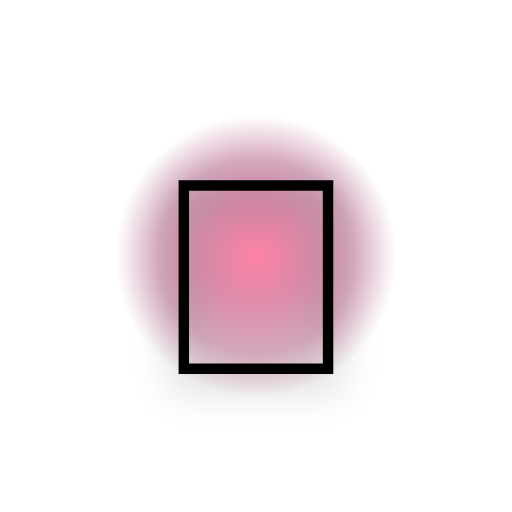
t = 0.00 s
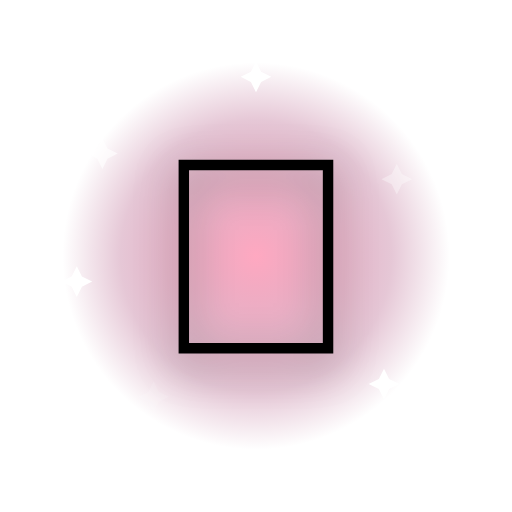
t = 0.55 s
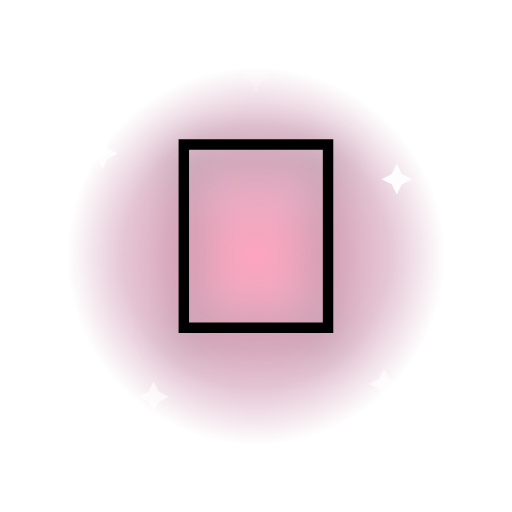
t = 1.10 s
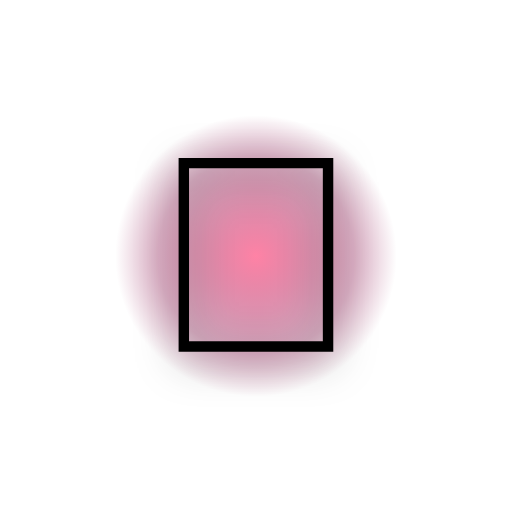
t = 1.60 s
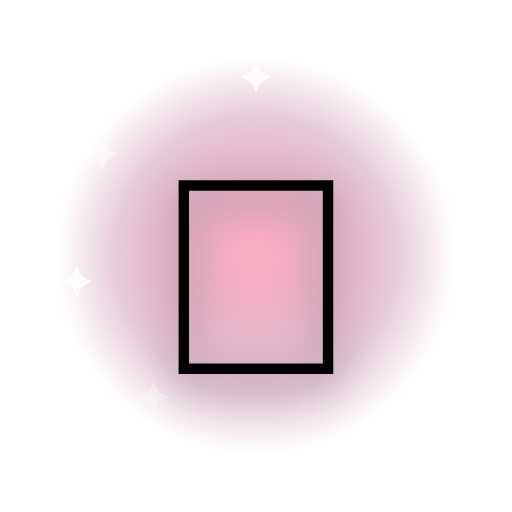
t = 2.20 s
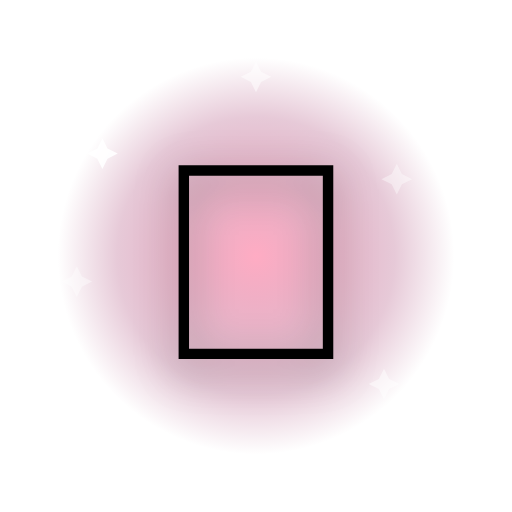
t = 2.60 s

The animated SVG that drew these frames (rendered in a browser with its animation timeline set to each time). Animation: 9 SMIL elements (animate=8,animateTransform=1); one cycle of 3.20 s, repeats indefinitely.

<svg xmlns="http://www.w3.org/2000/svg" viewBox="0 0 200 200">
  <defs>
    <radialGradient id="halo" cx="50%" cy="50%" r="50%">
      <stop offset="0%" stop-color="#ff5c8a" stop-opacity="0.85"/>
      <stop offset="70%" stop-color="#8b0044" stop-opacity="0.35"/>
      <stop offset="100%" stop-color="#8b0044" stop-opacity="0"/>
    </radialGradient>
  </defs>
  <g transform="translate(100 100)">
    <circle r="80" fill="url(#halo)">
      <animate attributeName="r" values="55;85;55" dur="1.6s" repeatCount="indefinite"/>
      <animate attributeName="opacity" values="0.9;0.5;0.9" dur="1.6s" repeatCount="indefinite"/>
    </circle>
    <g transform="translate(-60 -40)"><path d="M0 -6 L2 -2 L6 0 L2 2 L0 6 L-2 2 L-6 0 L-2 -2 Z" fill="#fff"><animate attributeName="opacity" values="0;1;0" dur="1.8s" begin="0.0s" repeatCount="indefinite"/></path></g>
    <g transform="translate(55 -30)"><path d="M0 -6 L2 -2 L6 0 L2 2 L0 6 L-2 2 L-6 0 L-2 -2 Z" fill="#fff"><animate attributeName="opacity" values="0;1;0" dur="2.0s" begin="0.2s" repeatCount="indefinite"/></path></g>
    <g transform="translate(-40 55)"><path d="M0 -6 L2 -2 L6 0 L2 2 L0 6 L-2 2 L-6 0 L-2 -2 Z" fill="#fff"><animate attributeName="opacity" values="0;1;0" dur="2.2s" begin="0.4s" repeatCount="indefinite"/></path></g>
    <g transform="translate(50 50)"><path d="M0 -6 L2 -2 L6 0 L2 2 L0 6 L-2 2 L-6 0 L-2 -2 Z" fill="#fff"><animate attributeName="opacity" values="0;1;0" dur="1.6s" begin="0.6s" repeatCount="indefinite"/></path></g>
    <g transform="translate(0 -70)"><path d="M0 -6 L2 -2 L6 0 L2 2 L0 6 L-2 2 L-6 0 L-2 -2 Z" fill="#fff"><animate attributeName="opacity" values="0;1;0" dur="2.4s" begin="0.8s" repeatCount="indefinite"/></path></g>
    <g transform="translate(-70 10)"><path d="M0 -6 L2 -2 L6 0 L2 2 L0 6 L-2 2 L-6 0 L-2 -2 Z" fill="#fff"><animate attributeName="opacity" values="0;1;0" dur="2.0s" begin="1.0s" repeatCount="indefinite"/></path></g>
    <g>
      <animateTransform attributeName="transform" type="translate" values="0 8;0 -8;0 8" dur="2.2s" repeatCount="indefinite" additive="sum"/>
      <text x="0" y="0" text-anchor="middle" dominant-baseline="central"
            font-size="110" font-family="'Apple Color Emoji','Segoe UI Emoji','Noto Color Emoji',sans-serif"
            style="filter: drop-shadow(0 4px 8px rgba(0,0,0,0.35));">🎈</text>
    </g>
  </g>
</svg>
